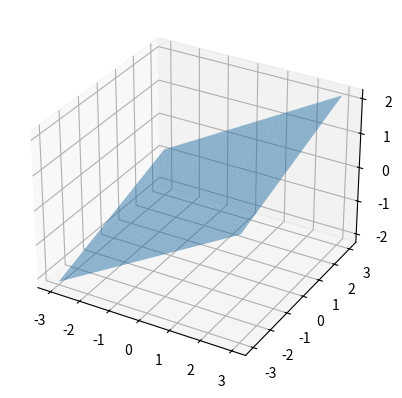

Recreate this plot in Python.
# exp1
class Car:
    def __init__(self, make, model, year):
        self.__make = make
        self.__model = model
        self.__year = year

    def get_make(self):
        return self.__make

    def set_make(self, make):
        self.__make = make

    def get_model(self):
        return self.__model

    def set_model(self, model):
        self.__model = model

    def get_year(self):
        return self.__year

    def set_year(self, year):
        self.__year = year

# exp 2
class English:
    def greeting(self):
        return "Hello, friend!"

class Spanish:
    def greeting(self):
        return "¡Hola, amigo!"

def hello_friend():
    eng = English()
    esp = Spanish()
    print(eng.greeting())
    print(esp.greeting())

hello_friend()

# exp3
class Temperature:
    def __init__(self, celsius):
        self._celsius = celsius

    @property
    def celsius(self):
        return self._celsius

    @property
    def fahrenheit(self):
        return self._celsius * 9/5 + 32

    @celsius.setter
    def celsius(self, value):
        self._celsius = value

    @fahrenheit.setter
    def fahrenheit(self, value):
        self._celsius = (value - 32) * 5/9

# exp4
class Base:
    @classmethod
    def method(cls):
        print("Hello from Base")

class Child(Base):
    @classmethod
    def method(cls):
        print("Hello from Child")

Base.method()
Child.method()

# exp5
import matplotlib.pyplot as plt
import numpy as np

class Shape:
    def area(self):
        pass

class Cone(Shape):
    def __init__(self, radius, height):
        self.radius = radius
        self.height = height

    def area(self):
        return np.pi * self.radius * (self.radius + np.sqrt(self.height*2 + self.radius*2))

class Paraboloid(Shape):
    def __init__(self, a, b):
        self.a = a
        self.b = b

    def area(self):
        return np.double(np.pi * self.a * self.b)

cone = Cone(3, 4)
paraboloid = Paraboloid(2, 3)

print("Cone area:", cone.area())
print("Paraboloid area:", paraboloid.area())

# Visualization example (paraboloid)
X = np.linspace(-3, 3, 100)
Y = np.linspace(-3, 3, 100)
X, Y = np.meshgrid(X, Y)
Z = (X*2) / 4 + (Y*2) / 9  # Example equation for a paraboloid

fig = plt.figure()
ax = fig.add_subplot(111, projection='3d')
ax.plot_surface(X, Y, Z, alpha=0.5)
plt.show()
